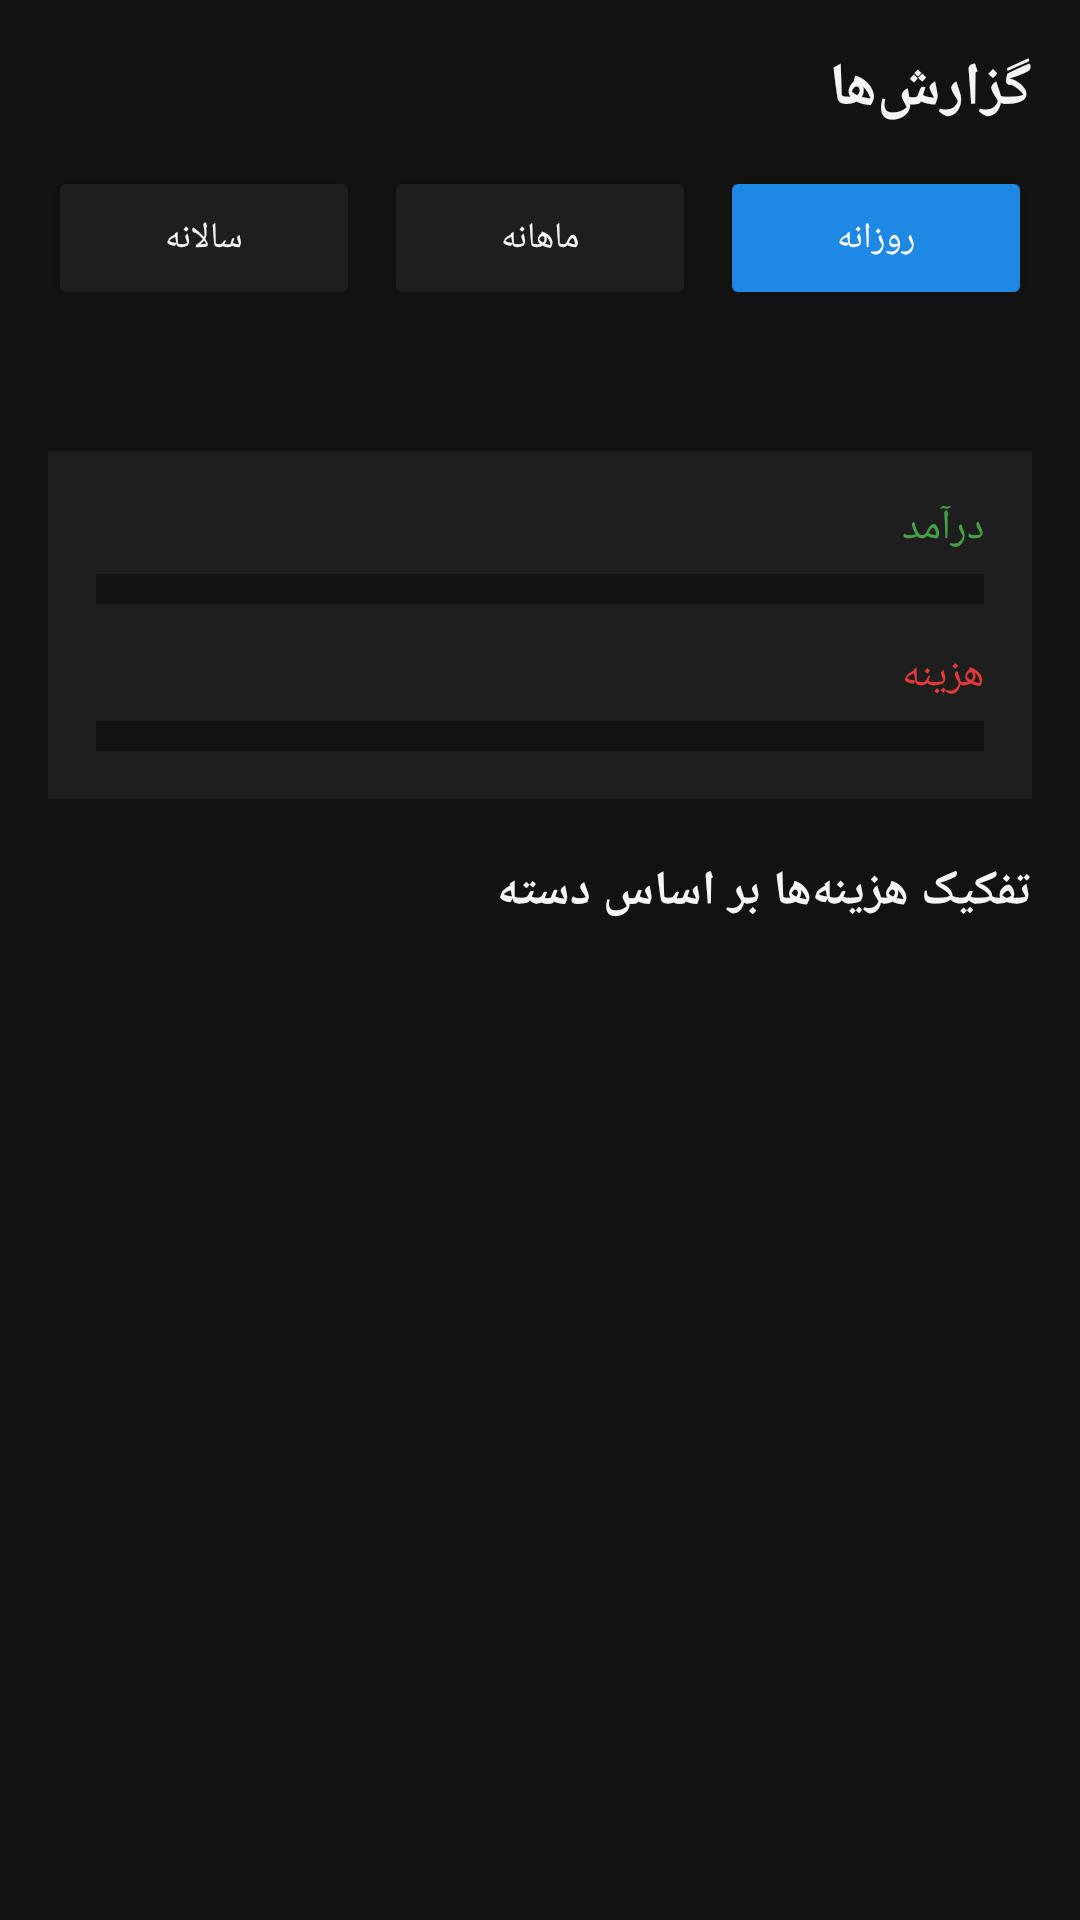

Reconstruct the res/layout file that produces this screen, plus the resources it refers to.
<!-- AndroidManifest.xml: activity theme Theme.MoneyManager -->
<!-- res/layout/activity_reports.xml -->
<?xml version="1.0" encoding="utf-8"?>
<ScrollView xmlns:android="http://schemas.android.com/apk/res/android"
    android:layout_width="match_parent"
    android:layout_height="match_parent"
    android:background="@color/background">

    <LinearLayout
        android:layout_width="match_parent"
        android:layout_height="wrap_content"
        android:layoutDirection="rtl"
        android:orientation="vertical"
        android:padding="16dp">

        <TextView
            android:layout_width="wrap_content"
            android:layout_height="wrap_content"
            android:text="@string/reports_title"
            android:textSize="20sp"
            android:textStyle="bold"
            android:textColor="@color/text_primary"
            android:layout_marginBottom="12dp" />

        <LinearLayout
            android:layout_width="match_parent"
            android:layout_height="wrap_content"
            android:orientation="horizontal"
            android:layout_marginBottom="16dp">

            <Button
                android:id="@+id/btnDaily"
                android:layout_width="0dp"
                android:layout_height="wrap_content"
                android:layout_weight="1"
                android:layout_marginEnd="4dp"
                android:backgroundTint="@color/primary"
                android:textColor="@color/white"
                android:textSize="12sp"
                android:text="@string/period_daily" />

            <Button
                android:id="@+id/btnMonthly"
                android:layout_width="0dp"
                android:layout_height="wrap_content"
                android:layout_weight="1"
                android:layout_marginHorizontal="4dp"
                android:backgroundTint="@color/card_background"
                android:textColor="@color/text_primary"
                android:textSize="12sp"
                android:text="@string/period_monthly" />

            <Button
                android:id="@+id/btnYearly"
                android:layout_width="0dp"
                android:layout_height="wrap_content"
                android:layout_weight="1"
                android:layout_marginStart="4dp"
                android:backgroundTint="@color/card_background"
                android:textColor="@color/text_primary"
                android:textSize="12sp"
                android:text="@string/period_yearly" />
        </LinearLayout>

        <TextView
            android:id="@+id/tvPeriodLabel"
            android:layout_width="wrap_content"
            android:layout_height="wrap_content"
            android:textColor="@color/text_secondary"
            android:textSize="14sp"
            android:layout_marginBottom="12dp" />

        <LinearLayout
            android:layout_width="match_parent"
            android:layout_height="wrap_content"
            android:orientation="vertical"
            android:background="@color/card_background"
            android:padding="16dp"
            android:layout_marginBottom="20dp">

            <LinearLayout
                android:layout_width="match_parent"
                android:layout_height="wrap_content"
                android:orientation="horizontal"
                android:layout_marginBottom="6dp">

                <TextView
                    android:layout_width="0dp"
                    android:layout_height="wrap_content"
                    android:layout_weight="1"
                    android:text="@string/total_income"
                    android:textColor="@color/income_green" />

                <TextView
                    android:id="@+id/tvReportIncome"
                    android:layout_width="wrap_content"
                    android:layout_height="wrap_content"
                    android:textColor="@color/income_green"
                    android:textStyle="bold" />
            </LinearLayout>

            <LinearLayout
                android:id="@+id/barIncomeContainer"
                android:layout_width="match_parent"
                android:layout_height="10dp"
                android:orientation="horizontal"
                android:weightSum="100"
                android:layout_marginBottom="14dp">

                <View
                    android:id="@+id/barIncomeFill"
                    android:layout_width="0dp"
                    android:layout_height="match_parent"
                    android:layout_weight="0"
                    android:background="@color/income_green" />

                <View
                    android:layout_width="0dp"
                    android:layout_height="match_parent"
                    android:layout_weight="100"
                    android:background="@color/background" />
            </LinearLayout>

            <LinearLayout
                android:layout_width="match_parent"
                android:layout_height="wrap_content"
                android:orientation="horizontal"
                android:layout_marginBottom="6dp">

                <TextView
                    android:layout_width="0dp"
                    android:layout_height="wrap_content"
                    android:layout_weight="1"
                    android:text="@string/total_expense"
                    android:textColor="@color/expense_red" />

                <TextView
                    android:id="@+id/tvReportExpense"
                    android:layout_width="wrap_content"
                    android:layout_height="wrap_content"
                    android:textColor="@color/expense_red"
                    android:textStyle="bold" />
            </LinearLayout>

            <LinearLayout
                android:id="@+id/barExpenseContainer"
                android:layout_width="match_parent"
                android:layout_height="10dp"
                android:orientation="horizontal"
                android:weightSum="100">

                <View
                    android:id="@+id/barExpenseFill"
                    android:layout_width="0dp"
                    android:layout_height="match_parent"
                    android:layout_weight="0"
                    android:background="@color/expense_red" />

                <View
                    android:layout_width="0dp"
                    android:layout_height="match_parent"
                    android:layout_weight="100"
                    android:background="@color/background" />
            </LinearLayout>

        </LinearLayout>

        <TextView
            android:layout_width="wrap_content"
            android:layout_height="wrap_content"
            android:text="@string/category_breakdown_title"
            android:textColor="@color/text_primary"
            android:textSize="16sp"
            android:textStyle="bold"
            android:layout_marginBottom="10dp" />

        <TextView
            android:id="@+id/tvNoCategoryData"
            android:layout_width="match_parent"
            android:layout_height="wrap_content"
            android:text="@string/no_category_data"
            android:textColor="@color/text_secondary"
            android:gravity="center"
            android:padding="20dp"
            android:visibility="gone" />

        <LinearLayout
            android:id="@+id/categoryContainer"
            android:layout_width="match_parent"
            android:layout_height="wrap_content"
            android:orientation="vertical" />

    </LinearLayout>
</ScrollView>
<!-- resources referenced by this layout -->
<resources>
  <color name="background">#121212</color>
  <color name="card_background">#1E1E1E</color>
  <color name="expense_red">#E53935</color>
  <color name="income_green">#43A047</color>
  <color name="primary">#1E88E5</color>
  <color name="text_primary">#F5F5F5</color>
  <color name="text_secondary">#B0B0B0</color>
  <color name="white">#FFFFFF</color>
  <string name="category_breakdown_title">تفکیک هزینه‌ها بر اساس دسته</string>
  <string name="no_category_data">هزینه‌ای در این بازه ثبت نشده است</string>
  <string name="period_daily">روزانه</string>
  <string name="period_monthly">ماهانه</string>
  <string name="period_yearly">سالانه</string>
  <string name="reports_title">گزارش‌ها</string>
  <string name="total_expense">هزینه</string>
  <string name="total_income">درآمد</string>
  <style name="Theme.MoneyManager" parent="Theme.MaterialComponents.DayNight.NoActionBar">
          <item name="colorPrimary">@color/primary</item>
          <item name="colorPrimaryDark">@color/primary_dark</item>
          <item name="colorAccent">@color/primary</item>
          <item name="android:windowBackground">@color/background</item>
          <item name="android:statusBarColor">@color/primary_dark</item>
      </style>
  <color name="primary_dark">#0D47A1</color>
</resources>
